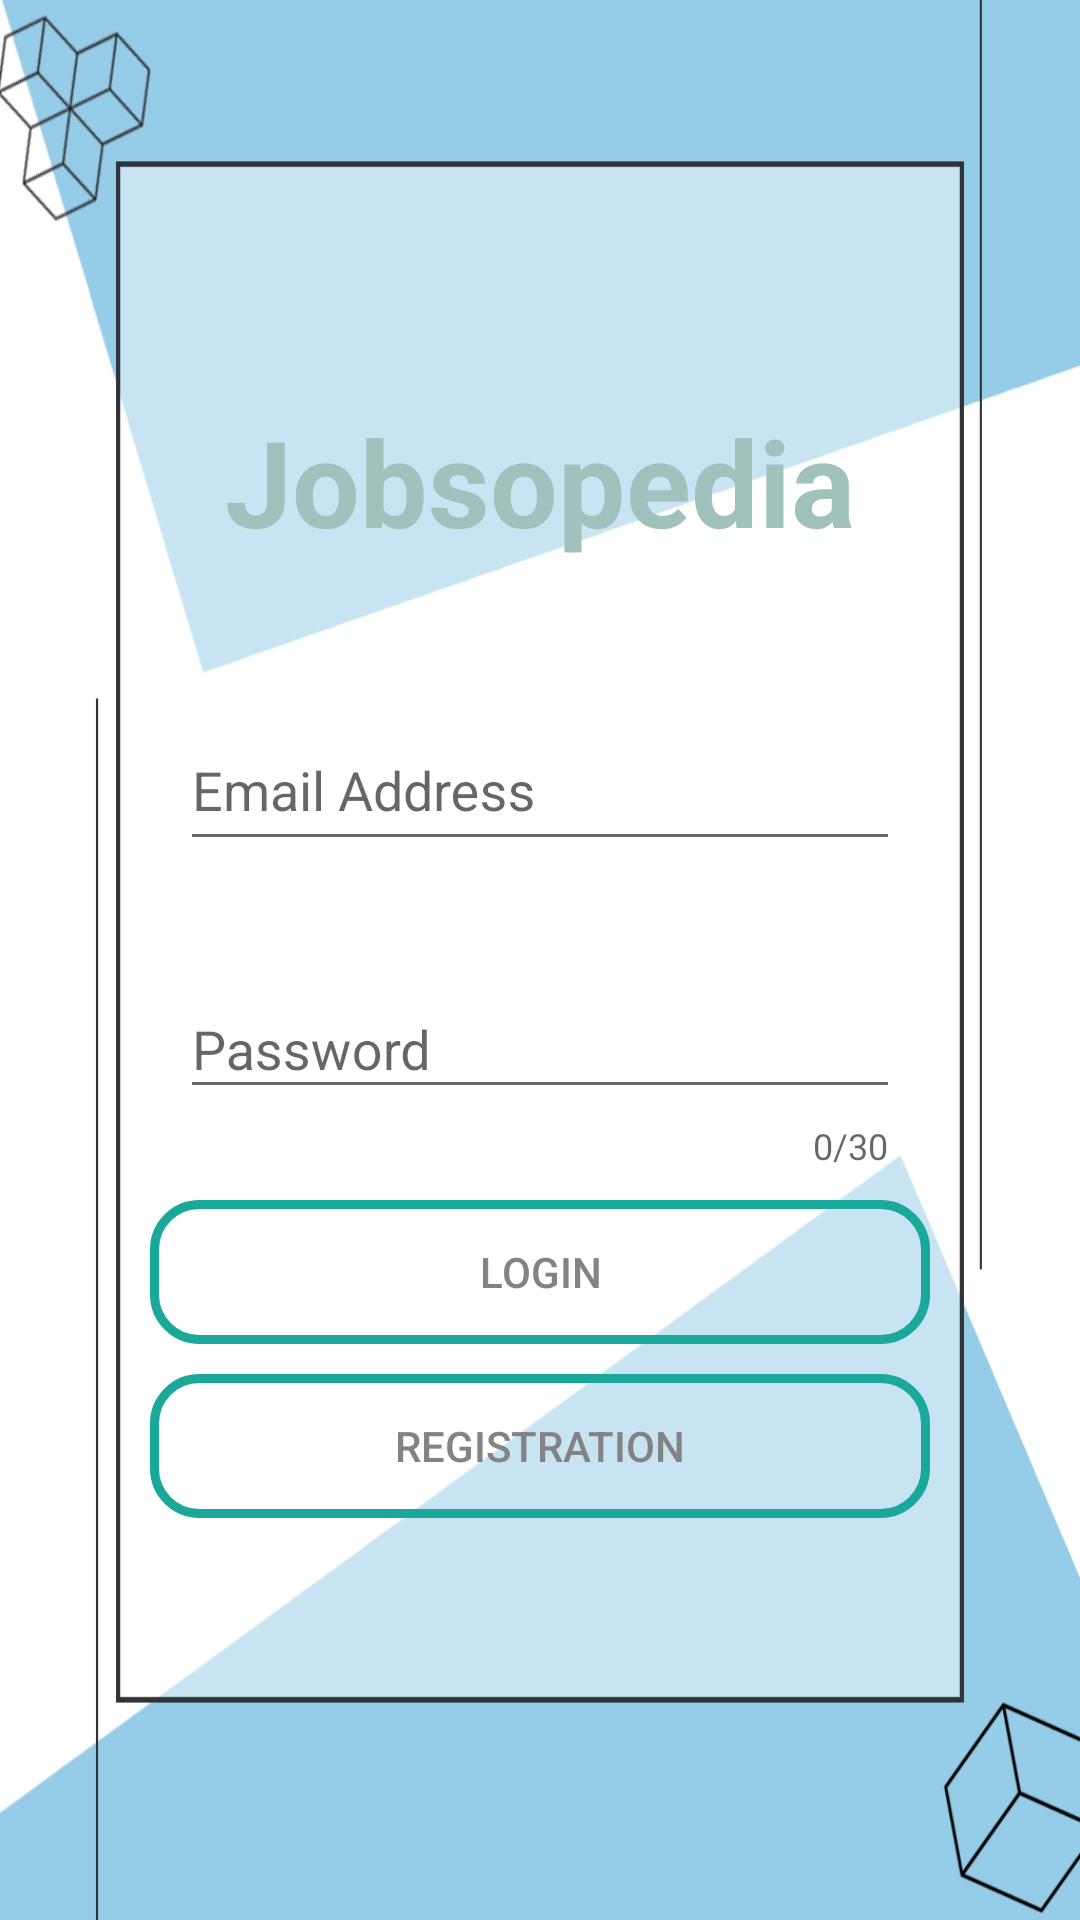

Here is an Android app screen rendered from its layout file. Give the layout XML and the strings, colors and styles it references.
<!-- AndroidManifest.xml: application theme Theme.Jobsopedia -->
<!-- res/layout/activity_login_home.xml -->
<?xml version="1.0" encoding="utf-8"?>
<LinearLayout xmlns:android="http://schemas.android.com/apk/res/android"
    xmlns:app="http://schemas.android.com/apk/res-auto"
    xmlns:tools="http://schemas.android.com/tools"
    android:layout_width="match_parent"
    android:layout_height="match_parent"
    android:orientation="vertical"
    android:background="@drawable/bluebg"
    android:gravity="center"
    tools:context=".Login.Login_Home">

    <TextView
        android:layout_width="wrap_content"
        android:layout_height="wrap_content"
        android:text="Jobsopedia"
        android:textSize="40sp"
        android:textStyle="bold"
        android:layout_marginBottom="40dp"
        android:textColor="@color/colorPrimarylight2"/>


    <ScrollView
        android:layout_width="match_parent"
        android:layout_height="wrap_content"
        android:layout_marginStart="40dp"
        android:layout_marginEnd="40dp">
        <LinearLayout
            android:layout_width="match_parent"
            android:layout_height="match_parent"
            android:orientation="vertical">
    <com.google.android.material.textfield.TextInputLayout
        android:id="@+id/logEmail"
        android:layout_width="match_parent"
        android:layout_height="wrap_content"
        android:layout_marginStart="20dp"
        android:layout_marginEnd="20dp"
        app:errorEnabled="true"
        >

        <com.google.android.material.textfield.TextInputEditText
            android:layout_width="match_parent"
            android:layout_height="49dp"
            android:hint="Email Address"
            android:inputType="textEmailAddress" />
    </com.google.android.material.textfield.TextInputLayout>

    <com.google.android.material.textfield.TextInputLayout
        android:id="@+id/logPass"
        android:layout_width="match_parent"
        android:layout_height="wrap_content"
        android:layout_marginStart="20dp"
        android:layout_marginEnd="20dp"
        android:layout_marginTop="10dp"
        app:errorEnabled="true"
        app:counterEnabled="true"
        app:counterMaxLength="30">

        <com.google.android.material.textfield.TextInputEditText
            android:layout_width="match_parent"
            android:layout_height="wrap_content"
            android:hint="Password"
            android:inputType="textPassword" />

    </com.google.android.material.textfield.TextInputLayout>
        </LinearLayout>
    </ScrollView>

    <Button
        android:id="@+id/btnlog"
        android:layout_width="match_parent"
        android:layout_height="wrap_content"
        android:layout_marginTop="10dp"
        android:layout_marginStart="50dp"
        android:layout_marginEnd="50dp"
        app:passwordToggleEnabled="true"
        android:background="@drawable/buttonblueborder"
        android:text="Login"
        android:textColor="@color/darkgray"/>

    <Button
        android:id="@+id/btnregister"
        android:layout_width="match_parent"
        android:layout_height="wrap_content"
        android:layout_marginStart="50dp"
        android:layout_marginTop="10dp"
        android:layout_marginEnd="50dp"
        android:background="@drawable/buttonblueborder"
        android:text="Registration"
        android:textColor="@color/darkgray"/>

</LinearLayout>
<!-- resources referenced by this layout -->
<resources>
  <color name="colorPrimarylight2">#A1C1BD</color>
  <color name="darkgray">#838383</color>
  <!-- drawable bluebg: jpg bitmap (drawable, 102281 bytes) -->
  <!-- drawable buttonblueborder (drawable) -->
  <?xml version="1.0" encoding="utf-8"?>
  <shape xmlns:android="http://schemas.android.com/apk/res/android">
      <stroke
          android:color="@color/colorPrimarydark1"
          android:width="3dp">
      </stroke>
      <corners android:radius="15dp"></corners>
  </shape>
  <style name="Theme.Jobsopedia" parent="Theme.AppCompat.Light.DarkActionBar">
          
          <item name="colorPrimary">@color/colorPrimary</item>
          <item name="colorPrimaryDark">@color/colorPrimaryDark</item>
          <item name="colorAccent">@color/colorAccent</item>
      </style>
  <color name="colorPrimarydark1">#1AA89A</color>
  <color name="colorPrimary">#3EC3B5</color>
  <color name="colorPrimaryDark">#169587</color>
  <color name="colorAccent">#169587</color>
</resources>
